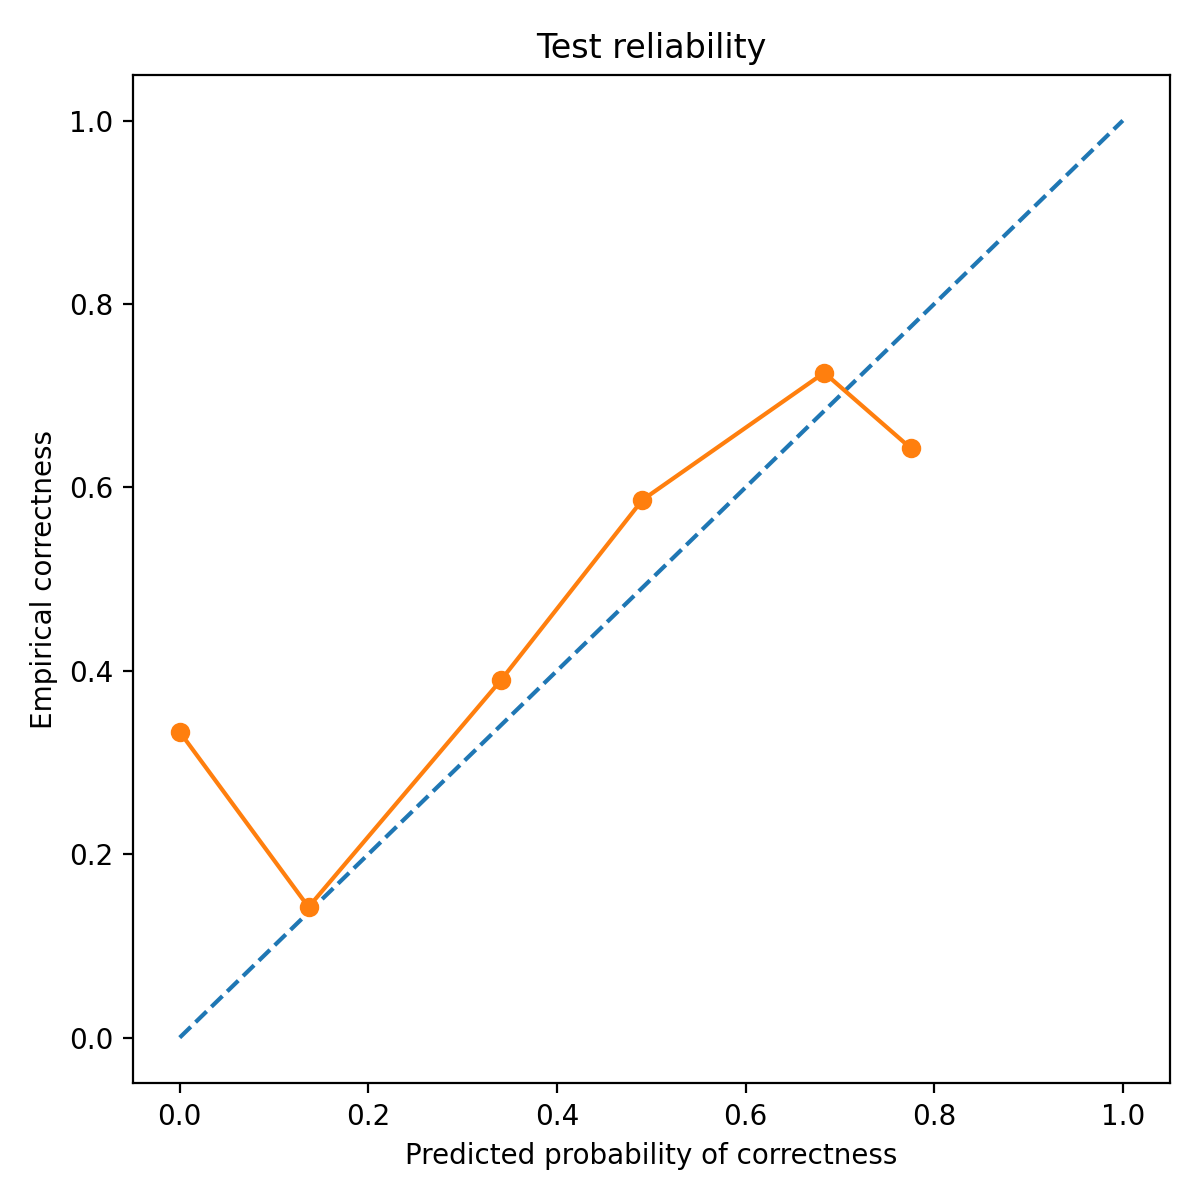

The file beside this chart, header and first rows:
bin_left, bin_right, count, mean_pred_correct, empirical_correct, empirical_wrong
0.0, 0.1, 6, 0.0, 0.3333, 0.6667
0.1, 0.2, 267, 0.1366, 0.1423, 0.8577
0.3, 0.4, 100, 0.3408, 0.39, 0.61
0.4, 0.5, 58, 0.4906, 0.5862, 0.4138
0.6, 0.7, 40, 0.6833, 0.725, 0.275
0.7, 0.8, 28, 0.775, 0.6429, 0.3571
